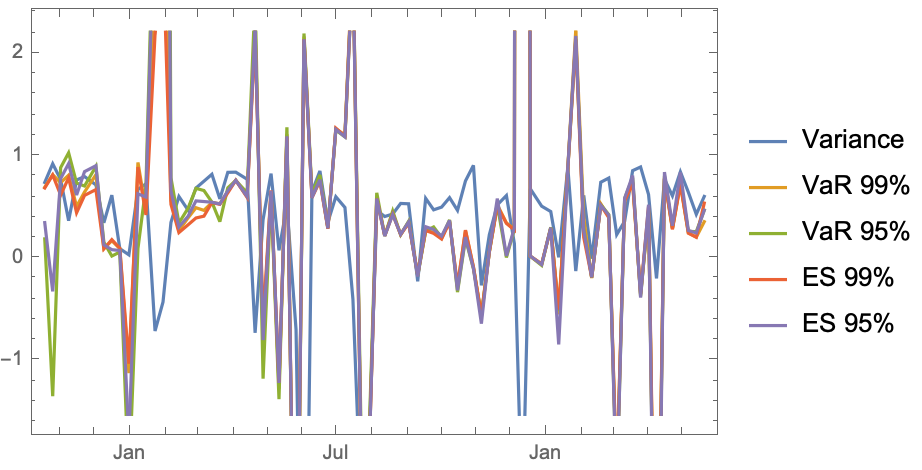

The data file committed next to this chart (first rows):
Variance, VaR 99%, VaR 95%, ES 99%, ES 95%, Spectral 10
2021-05-20, 0.6058, 0.3588, 0.4725, 0.5406, 0.4705, 0.2439
2021-05-13, 0.4313, 0.2081, 0.2616, 0.2075, 0.2492, 0.3159
2021-05-06, 0.6469, 0.2508, 0.2647, 0.2466, 0.2736, 0.2524
2021-04-29, 0.8461, 0.7286, 0.7518, 0.724, 0.8409, 0.4351
2021-04-22, 0.6114, 0.29, 0.2976, 0.2839, 0.3194, 0.3634
2021-04-15, 0.7757, 0.7898, 0.8063, 0.7797, 0.8437, -1.428
2021-04-08, -0.1953, -4.49, -4.67, -4.388, -5.032, 0.2182
2021-04-01, 0.6247, 0.4474, 0.4703, 0.509, 0.5253, 0.3168
2021-03-25, 0.8935, -0.3519, -0.3711, -0.3447, -0.3824, 0.5586
2021-03-18, 0.8577, 0.7457, 0.7895, 0.7365, 0.8101, 0.425
2021-03-11, 0.3638, 0.5728, 0.5871, 0.5606, 0.5892, 0.01377
2021-03-04, 0.2328, -2.157, -2.28, -2.128, -2.311, 0.5028
2021-02-25, 0.7852, 0.4089, 0.4277, 0.3988, 0.4239, 0.6557
2021-02-18, 0.7447, 0.5336, 0.5269, 0.5206, 0.5184, 0.3305
2021-02-10, -0.002316, -0.1919, -0.188, -0.1842, -0.1841, 0.1143
2021-02-03, 0.6162, 0.4005, 0.2913, 0.2052, 0.2754, 0.447
2021-01-27, -0.1233, 2.231, 2.143, 2.134, 2.174, 0.2046
2021-01-20, 0.8891, 0.884, 0.8746, 0.8714, 0.8826, 0.3401
2021-01-12, 0.01104, -0.5465, -0.5151, -0.5, -0.8401, 0.1147
2021-01-05, 0.4581, 0.2969, 0.3045, 0.296, 0.3006, 0.1589
2020-12-28, 0.5107, -0.05423, -0.06776, -0.05392, -0.05921, 0.4154
2020-12-18, 0.6806, 0.02247, 0.02154, 0.02233, 0.02372, 0.7752
2020-12-11, -2.568, 62.11, 62.02, 61.7, 66.85, 0.4568
2020-12-04, 0.1451, 0.2855, 0.2848, 0.2779, 0.2995, 0.0163
2020-11-27, 0.6144, 0.3474, 0.009536, 0.3429, 0.02454, 0.6217
2020-11-19, 0.5236, 0.5256, 0.5235, 0.5126, 0.5848, -0.08383
2020-11-12, 0.2322, 0.06519, 0.0659, 0.06304, 0.0746, 0.07903
2020-11-05, -0.2629, -0.5683, -0.5466, -0.5529, -0.637, 0.2101
2020-10-29, 0.9094, -0.08468, -0.1006, -0.08228, -0.09724, 1.193
2020-10-22, 0.7572, 0.2733, 0.1928, 0.2766, 0.2087, 3.213
2020-10-15, 0.4696, -0.278, -0.329, -0.2668, -0.3112, 0.8055
2020-10-08, 0.5939, 0.3649, 0.3765, 0.3556, 0.3713, 0.4392
2020-10-01, 0.5013, 0.1971, 0.2034, 0.1897, 0.2181, 0.5088
2020-09-24, 0.4751, 0.2554, 0.3077, 0.2449, 0.283, 0.222
2020-09-17, 0.587, 0.2742, 0.2674, 0.2732, 0.3098, 0.4741
2020-09-10, -0.2238, -0.1595, -0.1712, -0.1565, -0.1768, 0.151
2020-09-02, 0.5339, 0.3552, 0.3628, 0.3437, 0.357, 0.1999
2020-08-26, 0.5373, 0.2341, 0.231, 0.2332, 0.2358, 0.2527
2020-08-19, 0.4335, 0.4396, 0.4636, 0.4339, 0.4285, 0.1121
2020-08-12, 0.4097, 0.2245, 0.2189, 0.2219, 0.2188, 0.3037
2020-08-05, 0.4698, 0.5951, 0.6412, 0.5849, 0.5851, 0.1076
2020-07-29, -1.883, -2.02, -1.814, -2.004, -2.024, -0.03706
2020-07-22, -2.399, -1.82, -1.595, -1.798, -1.758, 0.1795
2020-07-15, -0.3962, 2.989, 2.896, 2.912, 2.884, 0.08978
2020-07-08, 0.4979, 1.206, 1.188, 1.197, 1.188, 0.006515
2020-06-30, 0.603, 1.265, 1.253, 1.273, 1.26, 0.2108
2020-06-23, 0.3553, 0.2936, 0.2974, 0.29, 0.294, -1.488
2020-06-16, 0.8547, 0.7708, 0.8162, 0.7561, 0.7701, 0.387
2020-06-09, 0.6506, 0.6039, 0.631, 0.5932, 0.5948, 0.1848
2020-06-02, -5.173, 2.169, 2.198, 2.141, 2.142, -0.09013
2020-05-26, -0.6952, -4.571, -4.683, -4.46, -4.508, 0.5291
2020-05-18, 0.5171, 1.213, 1.281, 1.185, 1.194, 0.02792
2020-05-11, 0.07927, -1.273, -1.375, -1.211, -1.216, 0.1774
2020-05-04, 0.8288, 0.6574, 0.6345, 0.6644, 0.6616, 0.1189
2020-04-27, 0.3789, -0.7227, -1.174, -0.6286, -0.7977, 0.589
2020-04-20, -0.7265, 2.264, 2.553, 2.183, 2.261, 0.5096
2020-04-13, 0.7735, 0.6062, 0.6418, 0.5957, 0.6042, 0.3067
2020-04-03, 0.8429, 0.7632, 0.7618, 0.7637, 0.763, 0.4367
2020-03-27, 0.8412, 0.6546, 0.69, 0.6408, 0.6612, 0.5894
2020-03-20, 0.5821, 0.5346, 0.3594, 0.5287, 0.5324, 0.4575
... 21 more rows
